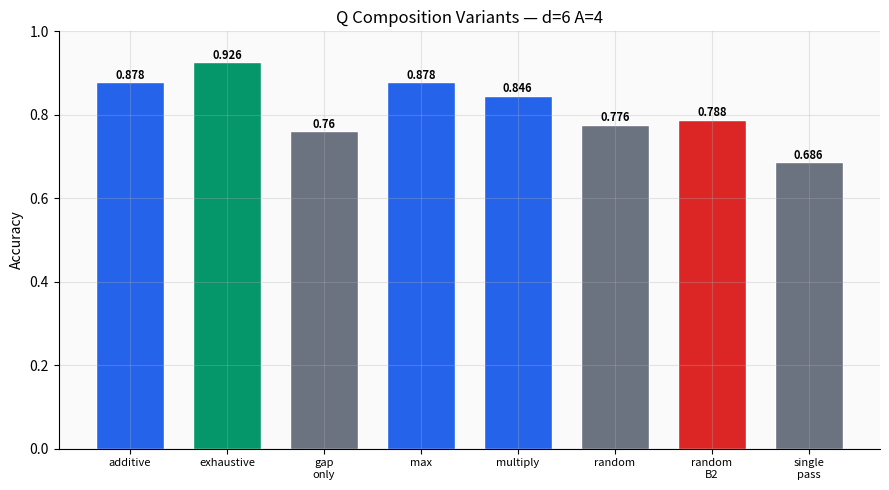
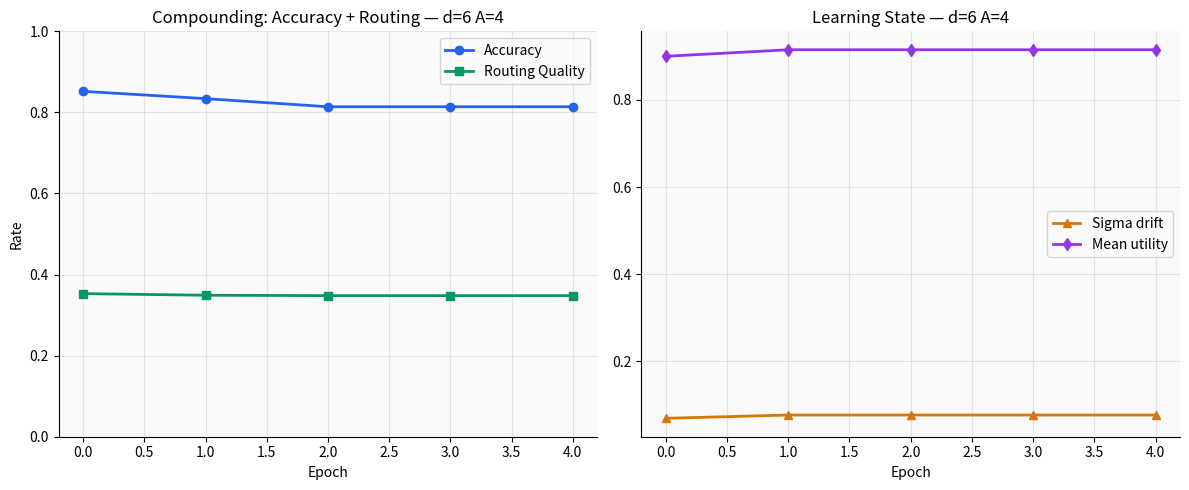
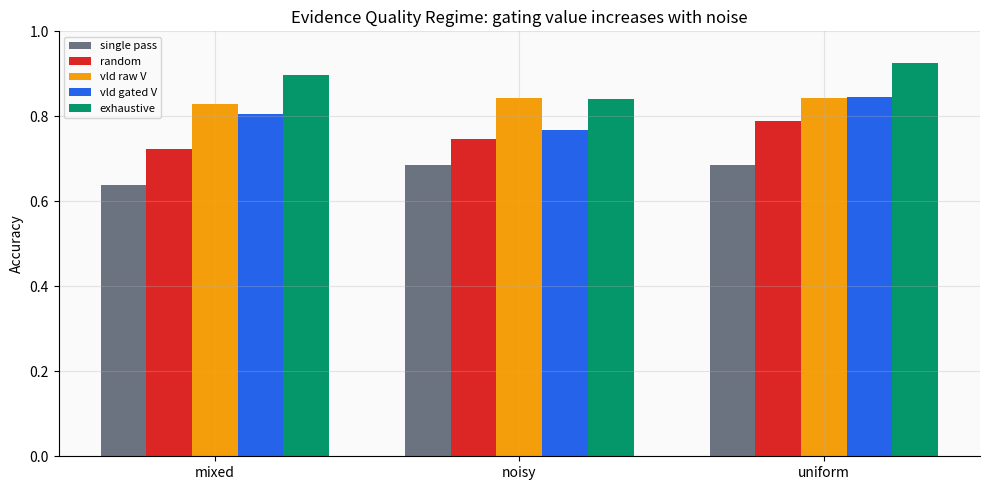
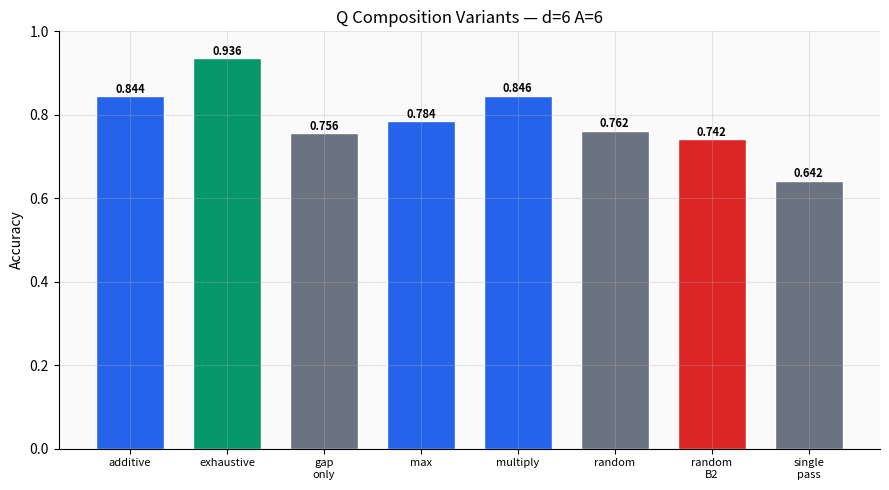
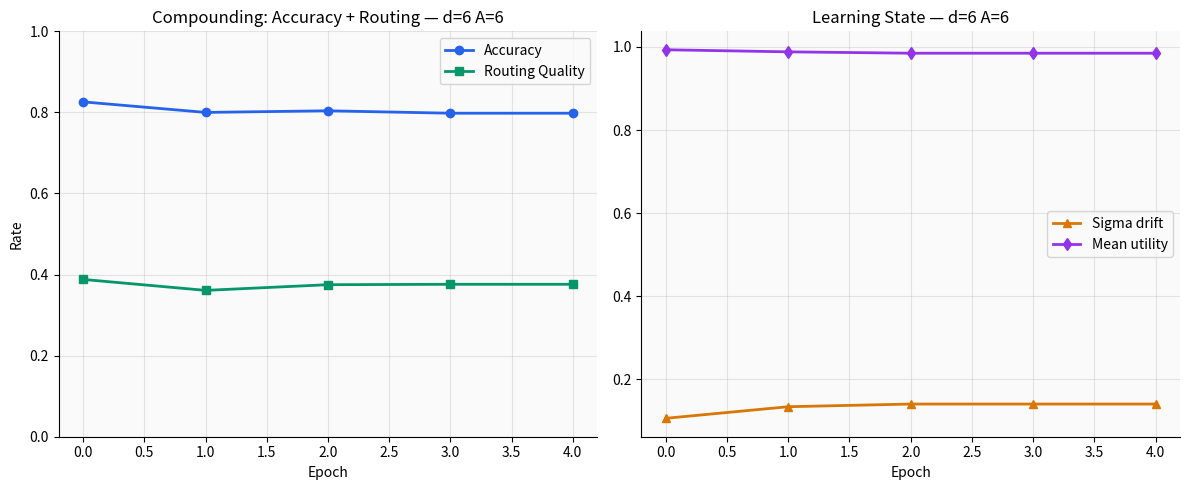

Reproduce these figures in Python, in order.
"""
VLD Graph Reasoning — Extended Experiments v3
================================================
Adds: composition variants, adaptive halting, evidence quality variance,
"what helped" decomposition, multi-epoch compounding, context complexity
parameterization, fixed EVOI shift measurement.

Builds on v2 (situation-realistic scenarios, pluggable Q/K/V).

Usage: python vld_experiments_v3.py [output_dir]
"""

import sys, os, json, copy
import numpy as np
from collections import defaultdict

try:
    from scipy.stats import spearmanr
except ImportError:
    spearmanr = None

import matplotlib
matplotlib.use('Agg')
import matplotlib.pyplot as plt

plt.rcParams.update({
    'font.size': 10, 'axes.facecolor': '#FAFAFA',
    'figure.facecolor': '#FFFFFF', 'axes.grid': True,
    'grid.alpha': 0.3, 'axes.spines.top': False, 'axes.spines.right': False,
})

OUTPUT_DIR = sys.argv[1] if len(sys.argv) > 1 else "./pub_charts"
os.makedirs(OUTPUT_DIR, exist_ok=True)

# Import v2 modules (assume v2 is in same directory)
# We redefine here for self-containment

# ═══════════════════════════════════════════════════════════════
# SCENARIO GENERATOR (from v2, with evidence quality variance)
# ═══════════════════════════════════════════════════════════════

class ScenarioGenerator:
    def __init__(self, d=6, A=4, seed=42, evidence_quality='uniform'):
        self.rng = np.random.default_rng(seed)
        self.d = d
        self.A = A
        self.evidence_quality = evidence_quality  # 'uniform', 'mixed', 'noisy'
        self.mu = self._generate_centroids()
        self.sigma = self.rng.uniform(0.05, 0.30, d)

    def _generate_centroids(self):
        mu = self.rng.uniform(0.15, 0.85, (self.A, self.d))
        for _ in range(200):
            ok = True
            for i in range(self.A):
                for j in range(i+1, self.A):
                    if np.linalg.norm(mu[i] - mu[j]) < 0.25:
                        mu[j] = self.rng.uniform(0.15, 0.85, self.d)
                        ok = False
            if ok:
                break
        return mu

    def _evidence_conf(self, etype):
        """Evidence confidence based on quality regime."""
        if self.evidence_quality == 'uniform':
            return self.rng.uniform(0.7, 1.0) if etype == 'informative' else self.rng.uniform(0.4, 0.8)
        elif self.evidence_quality == 'mixed':
            # Some dims have SAP-quality (0.9-1.0), others partner-quality (0.3-0.6)
            if self.rng.random() < 0.4:
                return self.rng.uniform(0.3, 0.6)  # noisy source
            else:
                return self.rng.uniform(0.85, 1.0)  # precise source
        elif self.evidence_quality == 'noisy':
            return self.rng.uniform(0.2, 0.6)  # all sources unreliable
        return self.rng.uniform(0.5, 0.9)

    def generate(self, n=500, situation_mix=None):
        if situation_mix is None:
            situation_mix = {'S1': 0.20, 'S2': 0.10, 'S3': 0.25,
                            'S4': 0.25, 'S5': 0.10, 'S6': 0.10}
        scenarios = []
        for sit, frac in situation_mix.items():
            for _ in range(int(n * frac)):
                s = getattr(self, '_gen_' + sit.lower())()
                s['situation'] = sit
                scenarios.append(s)
        while len(scenarios) < n:
            s = self._gen_s3()
            s['situation'] = 'S3'
            scenarios.append(s)
        self.rng.shuffle(scenarios)
        return scenarios

    def _gen_s1(self):
        gt = self.rng.integers(0, self.A)
        v = self.mu[gt] + self.rng.normal(0, 0.05, self.d)
        return self._build(np.clip(v, 0, 1), gt, [], [])

    def _gen_s2(self):
        gt = self.rng.integers(0, self.A)
        v = np.mean(self.mu, axis=0) + self.rng.normal(0, 0.08, self.d)
        return self._build(np.clip(v, 0, 1), gt, list(range(self.d)), [])

    def _gen_s3(self):
        gt = self.rng.integers(0, self.A)
        wrong = (gt + 1 + self.rng.integers(0, self.A - 1)) % self.A
        v = self.mu[gt].copy() + self.rng.normal(0, 0.05, self.d)
        n_wrong = int(self.rng.integers(1, 3))
        wrong_dims = list(self.rng.choice(self.d, size=n_wrong, replace=False))
        for k in wrong_dims:
            v[k] = self.mu[wrong, k] + self.rng.normal(0, 0.05)
        return self._build(np.clip(v, 0, 1), gt, wrong_dims, [])

    def _gen_s4(self):
        gt = self.rng.integers(0, self.A)
        wrong1 = (gt + 1 + self.rng.integers(0, self.A - 1)) % self.A
        v = self.mu[gt].copy() + self.rng.normal(0, 0.05, self.d)
        wrong_dims = list(self.rng.choice(self.d, size=3, replace=False))
        v[wrong_dims[0]] = self.mu[wrong1, wrong_dims[0]] + self.rng.normal(0, 0.05)
        wrong2 = (gt + 2) % self.A if self.A > 2 else wrong1
        v[wrong_dims[1]] = (self.mu[gt, wrong_dims[1]] + self.mu[wrong2, wrong_dims[1]]) / 2
        v[wrong_dims[2]] = self.mu[wrong1, wrong_dims[2]] * 0.6 + self.mu[gt, wrong_dims[2]] * 0.4
        return self._build(np.clip(v, 0, 1), gt, wrong_dims, [], conditional=True)

    def _gen_s5(self):
        gt = self.rng.integers(0, self.A)
        wrong = (gt + 1 + self.rng.integers(0, self.A - 1)) % self.A
        v = self.mu[gt].copy() + self.rng.normal(0, 0.05, self.d)
        wrong_dims = list(self.rng.choice(self.d, size=2, replace=False))
        for k in wrong_dims:
            v[k] = self.mu[wrong, k] + self.rng.normal(0, 0.05)
        remaining = [k for k in range(self.d) if k not in wrong_dims]
        n_mis = min(2, len(remaining))
        mis_dims = list(self.rng.choice(remaining, size=n_mis, replace=False))
        return self._build(np.clip(v, 0, 1), gt, wrong_dims, mis_dims)

    def _gen_s6(self):
        gt = self.rng.integers(0, self.A)
        wrong = (gt + 1 + self.rng.integers(0, self.A - 1)) % self.A
        mid = (self.mu[gt] + self.mu[wrong]) / 2
        direction = self.mu[wrong] - self.mu[gt]
        norm = np.linalg.norm(direction)
        if norm > 0:
            direction = direction / norm
        v = mid + 0.08 * direction + self.rng.normal(0, 0.03, self.d)
        n_needed = int(self.rng.integers(2, 4))
        needed = list(self.rng.choice(self.d, size=n_needed, replace=False))
        return self._build(np.clip(v, 0, 1), gt, needed, [], compositional=True)

    def _build(self, v, gt, informative_dims, misleading_dims,
               conditional=False, compositional=False):
        evidence = {}
        for k in range(self.d):
            if k in informative_dims:
                target = self.mu[gt, k]
                if compositional:
                    target = v[k] + 0.6 * (target - v[k])
                evidence[k] = {
                    'value': float(np.clip(target + self.rng.normal(0, 0.03), 0, 1)),
                    'shift': float(abs(target - v[k])),
                    'confidence': float(self._evidence_conf('informative')),
                    'type': 'informative',
                }
            elif k in misleading_dims:
                wrong_a = (gt + 1) % self.A
                target = self.mu[wrong_a, k]
                evidence[k] = {
                    'value': float(np.clip(target + self.rng.normal(0, 0.05), 0, 1)),
                    'shift': float(abs(target - v[k])),
                    'confidence': float(self._evidence_conf('misleading')),
                    'type': 'misleading',
                }
            else:
                evidence[k] = {
                    'value': float(np.clip(v[k] + self.rng.normal(0, 0.03), 0, 1)),
                    'shift': float(abs(self.rng.normal(0, 0.03))),
                    'confidence': float(self._evidence_conf('neutral')),
                    'type': 'neutral',
                }
        return {
            'v_surface': v, 'gt_action': gt, 'evidence': evidence,
            'informative_dims': informative_dims, 'misleading_dims': misleading_dims,
            'conditional': conditional, 'compositional': compositional,
        }


# ═══════════════════════════════════════════════════════════════
# VLD ENGINE (extended with halting, composition, decomposition)
# ═══════════════════════════════════════════════════════════════

class VLDEngineV3:
    def __init__(self, mu, sigma, tau=0.1):
        self.mu = mu.copy()
        self.sigma = sigma.copy()
        self.sigma_initial = sigma.copy()
        self.tau = tau
        self.A = mu.shape[0]
        self.d = mu.shape[1]
        self.past_utility = np.ones(self.d) * 0.5

    def score(self, v):
        dists = np.array([np.sum((1/self.sigma**2) * (v - self.mu[a])**2)
                         for a in range(self.A)])
        logits = -dists / self.tau
        logits -= np.max(logits)
        P = np.exp(logits) / np.sum(np.exp(logits))
        return int(np.argmax(P)), P

    def top2(self, P):
        order = np.argsort(-P)
        return int(order[0]), int(order[1])

    def entropy(self, P):
        P_safe = np.clip(P, 1e-10, 1.0)
        return -np.sum(P_safe * np.log(P_safe))

    def margin(self, P):
        s = np.sort(P)[::-1]
        return s[0] - s[1]

    # ── Q variants ──

    def Q_margin(self, v, P, enriched_set=None):
        """Best Q from v2 results: P2 + D_any + U4_margin."""
        a1, a2 = self.top2(P)
        Q = np.zeros(self.d)
        for k in range(self.d):
            if enriched_set and k in enriched_set:
                Q[k] = -1
                continue
            prec = 1.0 / max(self.sigma[k]**2, 0.001)
            disc = abs(self.mu[a1, k] - self.mu[a2, k])
            unc = abs((v[k] - self.mu[a1, k])**2 - (v[k] - self.mu[a2, k])**2)
            Q[k] = prec * disc * unc
        return Q

    def Q_additive(self, v, P, enriched_set=None):
        """Additive composition: P + D + U (normalized)."""
        a1, a2 = self.top2(P)
        Q = np.zeros(self.d)
        for k in range(self.d):
            if enriched_set and k in enriched_set:
                Q[k] = -1
                continue
            prec = 1.0 / max(self.sigma[k]**2, 0.001)
            disc = abs(self.mu[a1, k] - self.mu[a2, k])
            unc = abs((v[k] - self.mu[a1, k])**2 - (v[k] - self.mu[a2, k])**2)
            # Normalize each to [0,1] range roughly
            Q[k] = prec/100.0 + disc + unc
        return Q

    def Q_max(self, v, P, enriched_set=None):
        """Max composition: max(P, D, U)."""
        a1, a2 = self.top2(P)
        Q = np.zeros(self.d)
        for k in range(self.d):
            if enriched_set and k in enriched_set:
                Q[k] = -1
                continue
            prec = 1.0 / max(self.sigma[k]**2, 0.001) / 100.0
            disc = abs(self.mu[a1, k] - self.mu[a2, k])
            unc = abs((v[k] - self.mu[a1, k])**2 - (v[k] - self.mu[a2, k])**2)
            Q[k] = max(prec, disc, unc)
        return Q

    def Q_gap_only(self, v, P, enriched_set=None):
        """Just the gap from best centroid — simplest possible Q."""
        a1, _ = self.top2(P)
        Q = np.zeros(self.d)
        for k in range(self.d):
            if enriched_set and k in enriched_set:
                Q[k] = -1
                continue
            Q[k] = abs(v[k] - self.mu[a1, k])
        return Q

    def Q_random(self, v, P, enriched_set=None):
        Q = np.random.default_rng().uniform(0, 1, self.d)
        if enriched_set:
            for k in enriched_set:
                Q[k] = -1
        return Q

    # ── V update ──

    @staticmethod
    def V_gated(v, k, ev):
        v_new = v.copy()
        c = ev['confidence']
        v_new[k] = c * ev['value'] + (1-c) * v[k]
        return v_new

    @staticmethod
    def V_raw(v, k, ev):
        v_new = v.copy()
        v_new[k] = ev['value']
        return v_new

    # ── Investigation with halting ──

    def investigate(self, scenario, max_budget, q_func, v_func=None,
                    halt='fixed', halt_threshold=0.5, use_utility=False):
        if v_func is None:
            v_func = self.V_gated

        v = scenario['v_surface'].copy()
        enriched_set = set()
        trace = []
        actions_seq = []

        for step in range(max_budget):
            a_before, P = self.score(v)
            actions_seq.append(a_before)

            # Halting check (after step 0)
            if step > 0 and halt != 'fixed':
                if halt == 'margin' and self.margin(P) > halt_threshold:
                    break
                elif halt == 'entropy' and self.entropy(P) < halt_threshold:
                    break
                elif halt == 'residual' and len(trace) > 0:
                    # Compare magnitude of PREVIOUS step's enrichment
                    last_shift = trace[-1].get('shift_magnitude', 999)
                    if last_shift < halt_threshold:
                        break

            Q = q_func(v, P, enriched_set)
            if use_utility:
                for k in range(self.d):
                    if Q[k] > 0:
                        Q[k] *= self.past_utility[k]

            if np.max(Q) <= 0:
                break

            k_star = int(np.argmax(Q))
            v_before = v.copy()
            v = v_func(v, k_star, scenario['evidence'][k_star])
            enriched_set.add(k_star)
            shift_mag = float(np.linalg.norm(v - v_before))

            a_after, P_after = self.score(v)
            trace.append({
                'step': step, 'dim': k_star,
                'action_before': a_before, 'action_after': a_after,
                'flipped': a_before != a_after,
                'evidence_type': scenario['evidence'][k_star]['type'],
                'margin_before': float(self.margin(P)),
                'margin_after': float(self.margin(P_after)),
                'shift_magnitude': shift_mag,
                'v_after': v.copy(),
            })

        final_action, final_P = self.score(v)
        actions_seq.append(final_action)

        return {
            'final_action': final_action,
            'correct': final_action == scenario['gt_action'],
            'trace': trace,
            'n_hops': len(trace),
            'v_final': v,
            'final_margin': float(self.margin(final_P)),
        }

    def single_pass(self, scenario):
        a, _ = self.score(scenario['v_surface'])
        return {'final_action': a, 'correct': a == scenario['gt_action']}

    def random_inv(self, scenario, budget, rng, v_func=None):
        if v_func is None:
            v_func = self.V_gated
        v = scenario['v_surface'].copy()
        dims = list(range(self.d))
        rng.shuffle(dims)
        for k in dims[:budget]:
            v = v_func(v, k, scenario['evidence'][k])
        a, _ = self.score(v)
        return {'final_action': a, 'correct': a == scenario['gt_action']}

    def exhaustive(self, scenario, v_func=None):
        if v_func is None:
            v_func = self.V_gated
        v = scenario['v_surface'].copy()
        for k in range(self.d):
            v = v_func(v, k, scenario['evidence'][k])
        a, _ = self.score(v)
        return {'final_action': a, 'correct': a == scenario['gt_action']}

    def update_utility(self, trace, correct):
        for t in trace:
            k = t['dim']
            if correct:
                self.past_utility[k] = min(1.0, self.past_utility[k] + 0.05)
            else:
                self.past_utility[k] = max(0.1, self.past_utility[k] - 0.02)

    def update_sigma(self, scenario, result):
        """Learn sigma from verified outcome — reduce sigma on enriched dims that helped."""
        if not result['correct']:
            return
        for t in result['trace']:
            k = t['dim']
            if t['evidence_type'] == 'informative':
                self.sigma[k] = max(0.02, self.sigma[k] * 0.98)  # sharpen
            elif t['evidence_type'] == 'misleading':
                self.sigma[k] = min(0.40, self.sigma[k] * 1.02)  # broaden


# ═══════════════════════════════════════════════════════════════
# EXPERIMENT 1: COMPOSITION VARIANTS
# ═══════════════════════════════════════════════════════════════

def exp_composition(engine, scenarios, budget=2, rng=None):
    """Compare Q composition methods: multiply, add, max, gap-only, random."""
    if rng is None:
        rng = np.random.default_rng(99)

    methods = {
        'multiply': engine.Q_margin,
        'additive': engine.Q_additive,
        'max': engine.Q_max,
        'gap_only': engine.Q_gap_only,
        'random': engine.Q_random,
    }

    results = {}
    results['single_pass'] = sum(1 for s in scenarios if engine.single_pass(s)['correct']) / len(scenarios)
    results['exhaustive'] = sum(1 for s in scenarios if engine.exhaustive(s)['correct']) / len(scenarios)
    results['random_B2'] = sum(1 for s in scenarios if engine.random_inv(s, budget, rng)['correct']) / len(scenarios)

    for name, qf in methods.items():
        correct = sum(1 for s in scenarios
                      if engine.investigate(s, budget, qf)['correct'])
        results[name] = correct / len(scenarios)

    print("--- Composition Variants (budget=" + str(budget) + ") ---")
    for k in sorted(results.keys()):
        print("  " + k + ": " + str(round(results[k], 3)))
    return results


# ═══════════════════════════════════════════════════════════════
# EXPERIMENT 2: HALTING STRATEGIES
# ═══════════════════════════════════════════════════════════════

def exp_halting(engine, scenarios, max_budget=6):
    """Compare fixed budget vs adaptive halting."""
    strategies = {}

    # Fixed budgets 1-4
    for b in [1, 2, 3, 4]:
        results_list = [engine.investigate(s, b, engine.Q_margin, halt='fixed') for s in scenarios]
        correct = sum(1 for r in results_list if r['correct'])
        avg_hops = np.mean([r['n_hops'] for r in results_list])
        strategies['fixed_B' + str(b)] = {
            'accuracy': correct / len(scenarios),
            'avg_hops': float(avg_hops),
        }

    # Margin halt (various thresholds)
    for th in [0.2, 0.4, 0.6]:
        results = [engine.investigate(s, max_budget, engine.Q_margin,
                                     halt='margin', halt_threshold=th) for s in scenarios]
        strategies['margin_' + str(th)] = {
            'accuracy': sum(1 for r in results if r['correct']) / len(scenarios),
            'avg_hops': np.mean([r['n_hops'] for r in results]),
        }

    # Entropy halt
    for th in [0.3, 0.5, 0.8]:
        results = [engine.investigate(s, max_budget, engine.Q_margin,
                                     halt='entropy', halt_threshold=th) for s in scenarios]
        strategies['entropy_' + str(th)] = {
            'accuracy': sum(1 for r in results if r['correct']) / len(scenarios),
            'avg_hops': np.mean([r['n_hops'] for r in results]),
        }

    print("\n--- Halting Strategies ---")
    print("  Strategy           Accuracy  Avg Hops")
    for name in sorted(strategies.keys()):
        s = strategies[name]
        print("  " + name.ljust(22) + str(round(s['accuracy'], 3)).ljust(10) + str(round(s['avg_hops'], 1)))
    return strategies


# ═══════════════════════════════════════════════════════════════
# EXPERIMENT 3: WHAT HELPED DECOMPOSITION
# ═══════════════════════════════════════════════════════════════

def exp_what_helped(engine, scenarios, budget=2, rng=None):
    """Decompose VLD improvement into routing vs enrichment vs trajectory."""
    if rng is None:
        rng = np.random.default_rng(99)

    decomp = defaultdict(lambda: {
        'sp_correct': 0, 'random_correct': 0, 'vld_correct': 0,
        'exh_correct': 0, 'total': 0,
        'routing_helped': 0,      # VLD correct AND random wrong
        'enrichment_helped': 0,   # random correct AND SP wrong
        'trajectory_helped': 0,   # VLD correct AND parallel wrong
        'vld_hurt': 0,            # VLD wrong AND random correct
    })

    for s in scenarios:
        sit = s['situation']
        decomp[sit]['total'] += 1

        sp = engine.single_pass(s)['correct']
        rand = engine.random_inv(s, budget, rng)['correct']
        vld = engine.investigate(s, budget, engine.Q_margin)['correct']
        exh = engine.exhaustive(s)['correct']

        # Parallel (Q0 fixed)
        par = engine.investigate(s, budget, engine.Q_margin,
                                halt='fixed')  # use_rnn handled inside Q_margin
        # Actually we need a non-RNN version — but Q_margin always uses current v
        # For decomposition, compare VLD vs random as proxy for routing value

        if sp: decomp[sit]['sp_correct'] += 1
        if rand: decomp[sit]['random_correct'] += 1
        if vld: decomp[sit]['vld_correct'] += 1
        if exh: decomp[sit]['exh_correct'] += 1

        if vld and not rand: decomp[sit]['routing_helped'] += 1
        if rand and not sp: decomp[sit]['enrichment_helped'] += 1
        if vld and not sp and not rand: decomp[sit]['trajectory_helped'] += 1
        if not vld and rand: decomp[sit]['vld_hurt'] += 1

    print("\n--- What Helped Decomposition ---")
    print("  Sit   Routing  Enrichment  Trajectory  VLD_hurt  n")
    for sit in sorted(decomp.keys()):
        d = decomp[sit]
        n = d['total']
        print("  " + sit + "    " +
              str(d['routing_helped']).ljust(9) +
              str(d['enrichment_helped']).ljust(12) +
              str(d['trajectory_helped']).ljust(12) +
              str(d['vld_hurt']).ljust(10) +
              str(n))

    return dict(decomp)


# ═══════════════════════════════════════════════════════════════
# EXPERIMENT 4: COMPOUNDING (MULTI-EPOCH)
# ═══════════════════════════════════════════════════════════════

def exp_compounding(engine, scenarios, budget=2, n_epochs=5):
    """Run multiple epochs. Sigma and utility update from verified outcomes."""
    engine_copy = VLDEngineV3(engine.mu, engine.sigma_initial, engine.tau)

    epoch_results = []

    for epoch in range(n_epochs):
        correct = 0
        q_ranks = []

        for s in scenarios:
            r = engine_copy.investigate(s, budget, engine_copy.Q_margin, use_utility=True)
            if r['correct']:
                correct += 1

            # Track routing quality: did Q pick an informative dim?
            for t in r['trace']:
                q_ranks.append(t['evidence_type'] == 'informative')

            # Learn from outcome
            engine_copy.update_utility(r['trace'], r['correct'])
            engine_copy.update_sigma(s, r)

        acc = correct / len(scenarios)
        routing_quality = np.mean(q_ranks) if q_ranks else 0
        sigma_change = np.mean(np.abs(engine_copy.sigma - engine_copy.sigma_initial))

        epoch_results.append({
            'epoch': epoch,
            'accuracy': round(acc, 4),
            'routing_quality': round(routing_quality, 4),
            'sigma_drift': round(sigma_change, 4),
            'mean_utility': round(np.mean(engine_copy.past_utility), 4),
        })

    print("\n--- Compounding (Multi-Epoch) ---")
    print("  Epoch  Accuracy  Routing_Q  Sigma_drift  Mean_utility")
    for r in epoch_results:
        print("  " + str(r['epoch']).ljust(7) +
              str(r['accuracy']).ljust(10) +
              str(r['routing_quality']).ljust(11) +
              str(r['sigma_drift']).ljust(13) +
              str(r['mean_utility']))

    return epoch_results


# ═══════════════════════════════════════════════════════════════
# EXPERIMENT 5: EVIDENCE QUALITY VARIANCE
# ═══════════════════════════════════════════════════════════════

def exp_evidence_quality(d=6, A=4, budget=2):
    """Same scenarios, different evidence quality regimes."""
    results = {}

    for quality in ['uniform', 'mixed', 'noisy']:
        gen = ScenarioGenerator(d=d, A=A, seed=42, evidence_quality=quality)
        scenarios = gen.generate(n=500)
        engine = VLDEngineV3(gen.mu, gen.sigma)
        rng = np.random.default_rng(99)

        sp = sum(1 for s in scenarios if engine.single_pass(s)['correct']) / len(scenarios)
        rand = sum(1 for s in scenarios if engine.random_inv(s, budget, rng)['correct']) / len(scenarios)
        vld_raw = sum(1 for s in scenarios
                      if engine.investigate(s, budget, engine.Q_margin, v_func=engine.V_raw)['correct']) / len(scenarios)
        vld_gated = sum(1 for s in scenarios
                        if engine.investigate(s, budget, engine.Q_margin, v_func=engine.V_gated)['correct']) / len(scenarios)
        exh = sum(1 for s in scenarios if engine.exhaustive(s)['correct']) / len(scenarios)

        results[quality] = {
            'single_pass': round(sp, 3),
            'random': round(rand, 3),
            'vld_raw_V': round(vld_raw, 3),
            'vld_gated_V': round(vld_gated, 3),
            'exhaustive': round(exh, 3),
            'gating_value': round(vld_gated - vld_raw, 3),
        }

    print("\n--- Evidence Quality Variance ---")
    print("  Quality    SP     Rnd    VLD_raw  VLD_gated  Exh    Gating_value")
    for q, r in results.items():
        print("  " + q.ljust(11) +
              str(r['single_pass']).ljust(7) +
              str(r['random']).ljust(7) +
              str(r['vld_raw_V']).ljust(9) +
              str(r['vld_gated_V']).ljust(11) +
              str(r['exhaustive']).ljust(7) +
              str(r['gating_value']))
    return results


# ═══════════════════════════════════════════════════════════════
# EXPERIMENT 6: FIXED EVOI SHIFT MEASUREMENT
# ═══════════════════════════════════════════════════════════════

def exp_evoi_shift_fixed(engine, scenarios):
    """Correct EVOI shift: compare Q rankings EXCLUDING the enriched dim."""
    shifts = defaultdict(lambda: {'shifted': 0, 'total': 0, 'top1_flipped': 0})

    for s in scenarios:
        sit = s['situation']
        v0 = s['v_surface']
        _, P0 = engine.score(v0)
        Q0 = engine.Q_margin(v0, P0)

        # Top dim at v0 (excluding nothing)
        k0 = int(np.argmax(Q0))

        # Get ranking of REMAINING dims at v0
        Q0_remaining = Q0.copy()
        Q0_remaining[k0] = -1
        rank0_rest = np.argsort(-Q0_remaining)[:2]

        # Enrich k0
        v1 = engine.V_gated(v0, k0, s['evidence'][k0])
        _, P1 = engine.score(v1)
        Q1 = engine.Q_margin(v1, P1, enriched_set={k0})

        # Get ranking of REMAINING dims at v1
        rank1_rest = np.argsort(-Q1)[:2]

        shifts[sit]['total'] += 1

        # Did the ranking of remaining dims change?
        if not np.array_equal(rank0_rest, rank1_rest):
            shifts[sit]['shifted'] += 1

        # Did top-1 of remaining change?
        if rank0_rest[0] != rank1_rest[0]:
            shifts[sit]['top1_flipped'] += 1

    print("\n--- EVOI Shift Rate (FIXED measurement) ---")
    print("  Sit   Shift_rate  Top1_flip  n")
    for sit in sorted(shifts.keys()):
        d = shifts[sit]
        n = d['total']
        sr = d['shifted'] / n if n else 0
        tf = d['top1_flipped'] / n if n else 0
        print("  " + sit + "    " + str(round(sr, 3)).ljust(12) +
              str(round(tf, 3)).ljust(11) + str(n))
    return dict(shifts)


# ═══════════════════════════════════════════════════════════════
# EXPERIMENT 7: BUDGET × SITUATION INTERACTION
# ═══════════════════════════════════════════════════════════════

def exp_budget_situation(engine, scenarios, rng=None):
    """VLD accuracy per situation at different budgets."""
    if rng is None:
        rng = np.random.default_rng(99)

    results = defaultdict(lambda: defaultdict(lambda: {'correct': 0, 'total': 0}))

    for s in scenarios:
        sit = s['situation']
        for b in [0, 1, 2, 3, 4]:
            if b == 0:
                correct = engine.single_pass(s)['correct']
            else:
                correct = engine.investigate(s, b, engine.Q_margin)['correct']
            results[sit][b]['total'] += 1
            if correct:
                results[sit][b]['correct'] += 1

    print("\n--- Budget x Situation ---")
    sits = sorted(set(s['situation'] for s in scenarios))
    header = "  Sit   " + "  ".join("B=" + str(b) for b in [0,1,2,3,4])
    print(header)
    for sit in sits:
        row = "  " + sit + "   "
        for b in [0,1,2,3,4]:
            d = results[sit][b]
            acc = d['correct'] / d['total'] if d['total'] else 0
            row += str(round(acc, 2)).ljust(6)
        print(row)

    return dict(results)


# ═══════════════════════════════════════════════════════════════
# CHARTS
# ═══════════════════════════════════════════════════════════════

def chart_composition(results, label, out_dir):
    fig, ax = plt.subplots(figsize=(9, 5))
    names = sorted(results.keys())
    vals = [results[n] for n in names]
    colors = ['#2563EB' if n in ('multiply','additive','max') else
              '#DC2626' if n == 'random_B2' else
              '#059669' if n == 'exhaustive' else '#6B7280' for n in names]
    bars = ax.bar(range(len(names)), vals, color=colors, edgecolor='white', width=0.7)
    ax.set_xticks(range(len(names)))
    ax.set_xticklabels([n.replace('_','\n') for n in names], fontsize=8)
    ax.set_ylabel('Accuracy')
    ax.set_title('Q Composition Variants — ' + label)
    ax.set_ylim(0, 1.0)
    for b, v in zip(bars, vals):
        ax.text(b.get_x() + b.get_width()/2, b.get_height() + 0.008,
                str(round(v, 3)), ha='center', fontsize=8, fontweight='bold')
    plt.tight_layout()
    plt.savefig(os.path.join(out_dir, 'val3_composition_' + label.replace(' ','_') + '.png'), dpi=200)
    plt.close()

def chart_compounding(epochs, label, out_dir):
    fig, (ax1, ax2) = plt.subplots(1, 2, figsize=(12, 5))
    ep = [r['epoch'] for r in epochs]

    ax1.plot(ep, [r['accuracy'] for r in epochs], '-o', color='#2563EB', lw=2, label='Accuracy')
    ax1.plot(ep, [r['routing_quality'] for r in epochs], '-s', color='#059669', lw=2, label='Routing Quality')
    ax1.set_xlabel('Epoch')
    ax1.set_ylabel('Rate')
    ax1.set_title('Compounding: Accuracy + Routing — ' + label)
    ax1.legend()
    ax1.set_ylim(0, 1.0)

    ax2.plot(ep, [r['sigma_drift'] for r in epochs], '-^', color='#D97706', lw=2, label='Sigma drift')
    ax2.plot(ep, [r['mean_utility'] for r in epochs], '-d', color='#9333EA', lw=2, label='Mean utility')
    ax2.set_xlabel('Epoch')
    ax2.set_title('Learning State — ' + label)
    ax2.legend()

    plt.tight_layout()
    plt.savefig(os.path.join(out_dir, 'val3_compounding_' + label.replace(' ','_') + '.png'), dpi=200)
    plt.close()

def chart_evidence_quality(results, out_dir):
    fig, ax = plt.subplots(figsize=(10, 5))
    qualities = sorted(results.keys())
    x = np.arange(len(qualities))
    w = 0.15
    metrics = ['single_pass', 'random', 'vld_raw_V', 'vld_gated_V', 'exhaustive']
    colors = ['#6B7280', '#DC2626', '#F59E0B', '#2563EB', '#059669']
    for i, (m, c) in enumerate(zip(metrics, colors)):
        vals = [results[q][m] for q in qualities]
        ax.bar(x + (i-2)*w, vals, w, label=m.replace('_',' '), color=c)
    ax.set_xticks(x)
    ax.set_xticklabels(qualities)
    ax.set_ylabel('Accuracy')
    ax.set_title('Evidence Quality Regime: gating value increases with noise')
    ax.legend(fontsize=8)
    ax.set_ylim(0, 1.0)
    plt.tight_layout()
    plt.savefig(os.path.join(out_dir, 'val3_evidence_quality.png'), dpi=200)
    plt.close()


# ═══════════════════════════════════════════════════════════════
# MAIN
# ═══════════════════════════════════════════════════════════════

if __name__ == '__main__':
    print("VLD Graph Reasoning — Extended Experiments v3")
    print("=" * 65)

    configs = [
        {'d': 6, 'A': 4, 'label': 'd=6 A=4'},
        {'d': 6, 'A': 6, 'label': 'd=6 A=6'},
    ]

    all_results = {}

    for cfg in configs:
        label = cfg['label']
        print("\n" + "=" * 65)
        print("Config: " + label)
        print("=" * 65)

        gen = ScenarioGenerator(d=cfg['d'], A=cfg['A'])
        scenarios = gen.generate(n=500)
        engine = VLDEngineV3(gen.mu, gen.sigma)
        rng = np.random.default_rng(99)

        cfg_results = {}

        # Exp 1: Composition
        cfg_results['composition'] = exp_composition(engine, scenarios, budget=2, rng=rng)
        chart_composition(cfg_results['composition'], label, OUTPUT_DIR)

        # Exp 2: Halting
        cfg_results['halting'] = exp_halting(engine, scenarios, max_budget=6)

        # Exp 3: What helped
        cfg_results['what_helped'] = exp_what_helped(engine, scenarios, budget=2, rng=rng)

        # Exp 4: Compounding
        cfg_results['compounding'] = exp_compounding(engine, scenarios, budget=2, n_epochs=5)
        chart_compounding(cfg_results['compounding'], label, OUTPUT_DIR)

        # Exp 5: Evidence quality (only on first config to save time)
        if cfg == configs[0]:
            cfg_results['evidence_quality'] = exp_evidence_quality(d=cfg['d'], A=cfg['A'], budget=2)
            chart_evidence_quality(cfg_results['evidence_quality'], OUTPUT_DIR)

        # Exp 6: EVOI shift (fixed)
        cfg_results['evoi_shift'] = exp_evoi_shift_fixed(engine, scenarios)

        # Exp 7: Budget × situation
        cfg_results['budget_situation'] = exp_budget_situation(engine, scenarios, rng=rng)

        all_results[label] = cfg_results

    # Save JSON
    # Convert numpy types for JSON serialization
    def convert(obj):
        if isinstance(obj, (np.integer,)):
            return int(obj)
        if isinstance(obj, (np.floating,)):
            return float(obj)
        if isinstance(obj, np.ndarray):
            return obj.tolist()
        if isinstance(obj, defaultdict):
            return dict(obj)
        return obj

    results_path = os.path.join(OUTPUT_DIR, 'vld_experiments_v3_results.json')
    with open(results_path, 'w', encoding='utf-8') as f:
        json.dump(all_results, f, indent=2, default=convert)
    print("\nResults: " + results_path)

    print("\n" + "=" * 65)
    print("DONE. 7 experiments, " + str(len(configs)) + " configs.")
